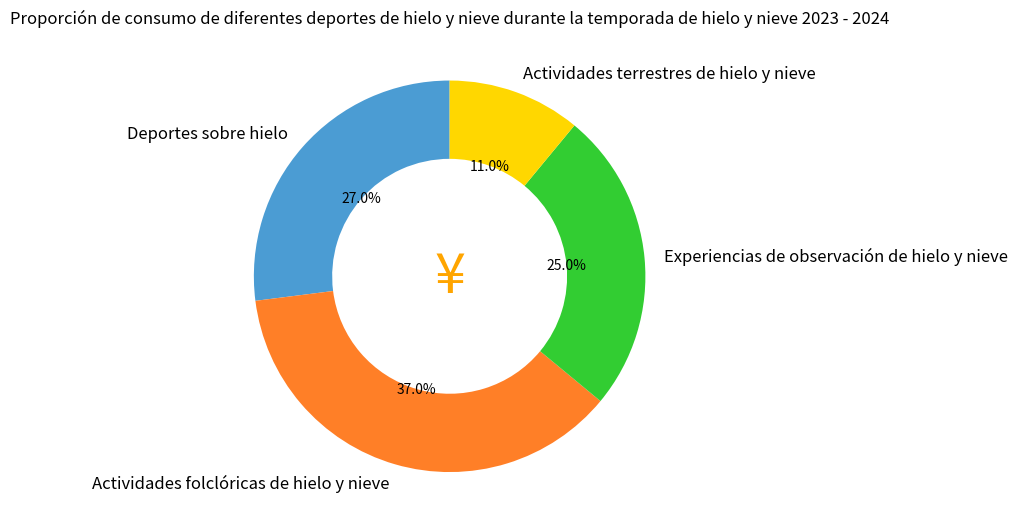

Reproduce this figure in Python.
import matplotlib.pyplot as plt
from matplotlib.patches import Circle

# Datos
etiquetas = ["Deportes sobre hielo", "Actividades folclóricas de hielo y nieve", "Experiencias de observación de hielo y nieve", "Actividades terrestres de hielo y nieve"]
tamaños = [27, 37, 25, 11]
# Colores correspondientes (trata de coincidir con la imagen original y ajusta según la situación real)
colores = ['#4B9CD3', '#FF7F27', '#32CD32', '#FFD700']

fig, ax = plt.subplots(figsize=(8, 6))
# Dibuja un gráfico de dona, wedgeprops establece el ancho de la dona
porciones, textos, textos_automaticos = ax.pie(tamaños, labels=etiquetas, colors=colores, autopct="%1.1f%%",
                                  startangle=90, wedgeprops={"width": 0.4})

# Añade un símbolo personalizado "¥" en el centro de la dona para simular el efecto de la imagen original
circulo_centro = Circle((0, 0), 0.3, color='white')
ax.add_artist(circulo_centro)
ax.text(0, 0, '¥', ha='center', va='center', fontsize=40, color='orange')

# Ajusta el tamaño y el color del texto de la anotación (opcional) para que la anotación sea más clara
for texto in textos:
    texto.set_fontsize(12)
for texto_automatico in textos_automaticos:
    texto_automatico.set_fontsize(10)
    texto_automatico.set_color('black')  # Hace que los valores sean más claros en los bloques de color

ax.set_title('Proporción de consumo de diferentes deportes de hielo y nieve durante la temporada de hielo y nieve 2023 - 2024')

plt.tight_layout()
plt.show()
